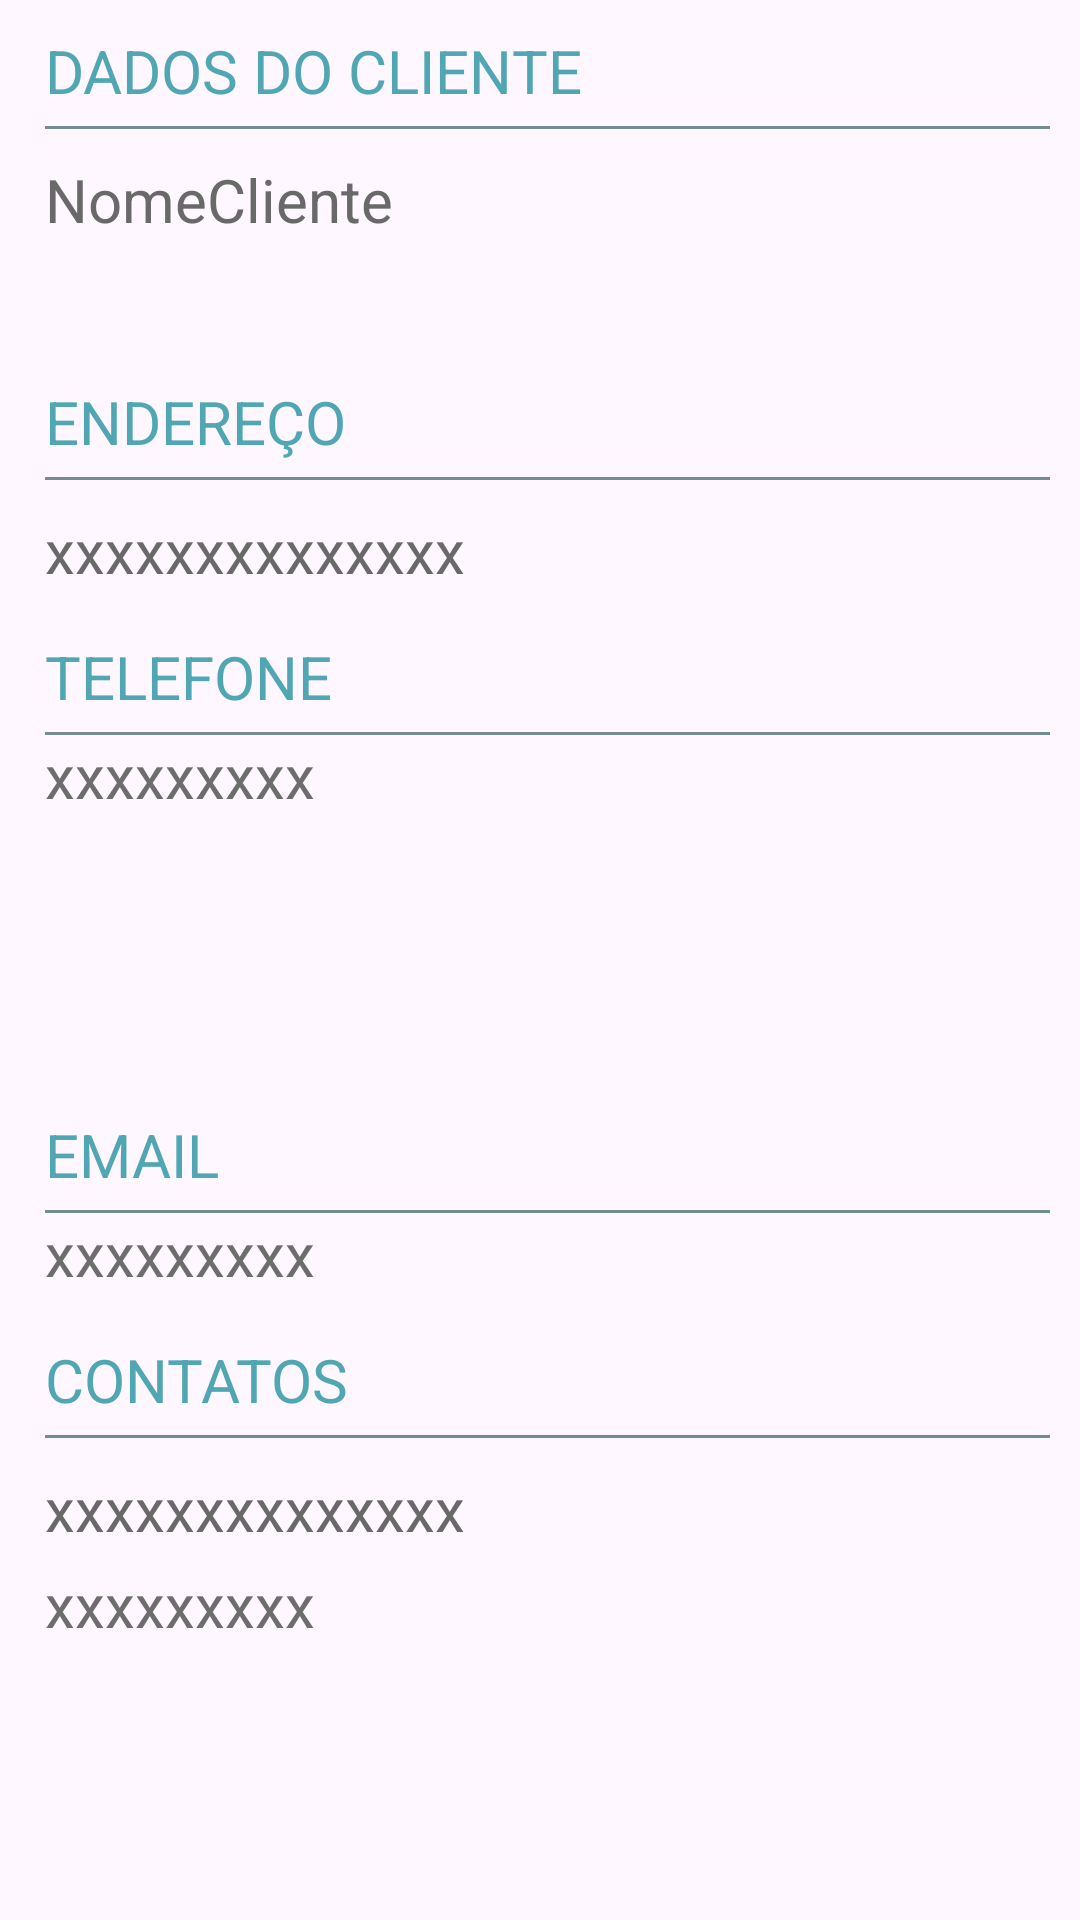

Here is an Android app screen rendered from its layout file. Give the layout XML and the strings, colors and styles it references.
<!-- AndroidManifest.xml: application theme Theme.WSBApp -->
<!-- res/layout/activity_child_info.xml -->
<LinearLayout xmlns:android="http://schemas.android.com/apk/res/android"
    android:id="@+id/main_layout"
    android:layout_width="match_parent"
    android:layout_height="match_parent"
    android:orientation="vertical">

  <ScrollView
      android:layout_width="match_parent"
      android:layout_height="match_parent">
    <LinearLayout
        android:layout_width="match_parent"
        android:layout_height="wrap_content"
        android:orientation="vertical">
      <HorizontalScrollView
          android:id="@+id/hori_scroll"
          android:layout_width="wrap_content"
          android:layout_height="wrap_content">
        <LinearLayout
            android:layout_width="match_parent"
            android:layout_height="match_parent"
            android:orientation="horizontal">

        </LinearLayout>
      </HorizontalScrollView>
      <LinearLayout
          android:orientation="vertical"
          android:layout_width="match_parent"
          android:layout_height="match_parent">
        <LinearLayout
            android:orientation="vertical"
            android:layout_width="match_parent"
            android:layout_height="match_parent"
            android:layout_marginLeft="15dp"
            android:layout_marginTop="10dp"
            android:layout_marginRight="10dp"
            android:layout_marginBottom="10dp">
          <TextView
              android:layout_height="wrap_content"
              android:layout_width="wrap_content"
              android:text="DADOS DO CLIENTE"
              android:textSize="20dp"
              android:textColor="#50A7B3"
              android:layout_marginBottom="5dp"/>
          <View
              android:layout_height="1dp"
              android:layout_width="match_parent"
              android:background="#728C93"/>
          <LinearLayout
              android:orientation="horizontal"
              android:layout_width="match_parent"
              android:layout_height="wrap_content">
            <LinearLayout
                android:layout_marginTop="10dp"
                android:orientation="vertical"
                android:layout_width="wrap_content"
                android:layout_height="wrap_content"
                android:gravity="left"
                android:layout_weight="0.60">
              <TextView
                  android:id="@+id/nome"
                  android:layout_height="wrap_content"
                  android:layout_width="wrap_content"
                  android:text="NomeCliente"
                  android:textSize="20dp"
                  android:textColor="#696969"
                  android:layout_marginBottom="5dp"/>
              <TextView
                  android:id="@+id/tipoPessoa"
                  android:layout_height="wrap_content"
                  android:layout_width="wrap_content"
                  android:text=""
                  android:textSize="20dp"
                  android:textColor="#6D6D6D"
                  android:layout_marginBottom="5dp"/>
            </LinearLayout>
            <LinearLayout
                android:layout_marginTop="10dp"
                android:orientation="vertical"
                android:layout_width="wrap_content"
                android:layout_height="wrap_content"
                android:gravity="right"
                android:layout_weight="0.40">

            </LinearLayout>
          </LinearLayout>
          <TextView
              android:layout_height="wrap_content"
              android:layout_width="wrap_content"
              android:text="ENDEREÇO"
              android:textSize="20dp"
              android:textColor="#50A7B3"
              android:layout_marginBottom="5dp"
              android:layout_marginTop="10dp"/>
          <View
              android:layout_height="1dp"
              android:layout_width="match_parent"
              android:background="#728C93"/>
          <TextView
              android:id="@+id/enderecoId"
              android:layout_height="wrap_content"
              android:layout_width="wrap_content"
              android:visibility="gone"
              android:textSize="20dp"
              android:textColor="#696969"
              android:layout_marginBottom="5dp"
              android:layout_marginTop="10dp"/>
          <TextView
              android:id="@+id/endereco"
              android:layout_height="wrap_content"
              android:layout_width="wrap_content"
              android:text="xxxxxxxxxxxxxx"
              android:textSize="20dp"
              android:textColor="#696969"
              android:layout_marginBottom="5dp"
              android:layout_marginTop="10dp"/>
          <TextView
              android:layout_height="wrap_content"
              android:layout_width="wrap_content"
              android:text="TELEFONE"
              android:textSize="20dp"
              android:textColor="#50A7B3"
              android:layout_marginBottom="5dp"
              android:layout_marginTop="10dp"/>
          <View
              android:layout_height="1dp"
              android:layout_width="match_parent"
              android:background="#728C93"/>
          <TextView
              android:id="@+id/telefone"
              android:layout_height="wrap_content"
              android:layout_width="wrap_content"
              android:text="xxxxxxxxx"
              android:textSize="20dp"
              android:textColor="#6D6D6D"
              android:layout_marginBottom="5dp"/>
          <LinearLayout
              android:layout_width="wrap_content"
              android:layout_height="wrap_content">
            <ListView android:id="@id/android:list"
                android:layout_width="fill_parent"
                android:layout_height="fill_parent"/>
            <TextView android:id="@id/android:empty"
                android:layout_width="wrap_content"
                android:layout_height="wrap_content"
                android:text="Empty"/>
          </LinearLayout>


          <TextView
              android:layout_height="wrap_content"
              android:layout_width="wrap_content"
              android:text="EMAIL"
              android:textSize="20dp"
              android:textColor="#50A7B3"
              android:layout_marginBottom="5dp"
              android:layout_marginTop="10dp"/>
          <View
              android:layout_height="1dp"
              android:layout_width="match_parent"
              android:background="#728C93"/>
          <TextView
              android:layout_height="wrap_content"
              android:layout_width="wrap_content"
              android:text="xxxxxxxxx"
              android:textSize="20dp"
              android:textColor="#6D6D6D"
              android:layout_marginBottom="5dp"/>
          <TextView
              android:layout_height="wrap_content"
              android:layout_width="wrap_content"
              android:text="CONTATOS"
              android:textSize="20dp"
              android:textColor="#50A7B3"
              android:layout_marginBottom="5dp"
              android:layout_marginTop="10dp"/>
          <View
              android:layout_height="1dp"
              android:layout_width="match_parent"
              android:background="#728C93"/>
          <TextView
              android:layout_height="wrap_content"
              android:layout_width="wrap_content"
              android:text="xxxxxxxxxxxxxx"
              android:textSize="20dp"
              android:textColor="#696969"
              android:layout_marginBottom="5dp"
              android:layout_marginTop="10dp"/>
          <TextView
              android:layout_height="wrap_content"
              android:layout_width="wrap_content"
              android:text="xxxxxxxxx"
              android:textSize="20dp"
              android:textColor="#6D6D6D"
              android:layout_marginBottom="5dp"/>
        </LinearLayout>
      </LinearLayout>
    </LinearLayout>
  </ScrollView>
</LinearLayout>
<!-- resources referenced by this layout -->
<resources>
  <style name="Theme.WSBApp" parent="Base.Theme.WSBApp" />
  <style name="Base.Theme.WSBApp" parent="Theme.Material3.DayNight.NoActionBar">
          
          
      </style>
</resources>
